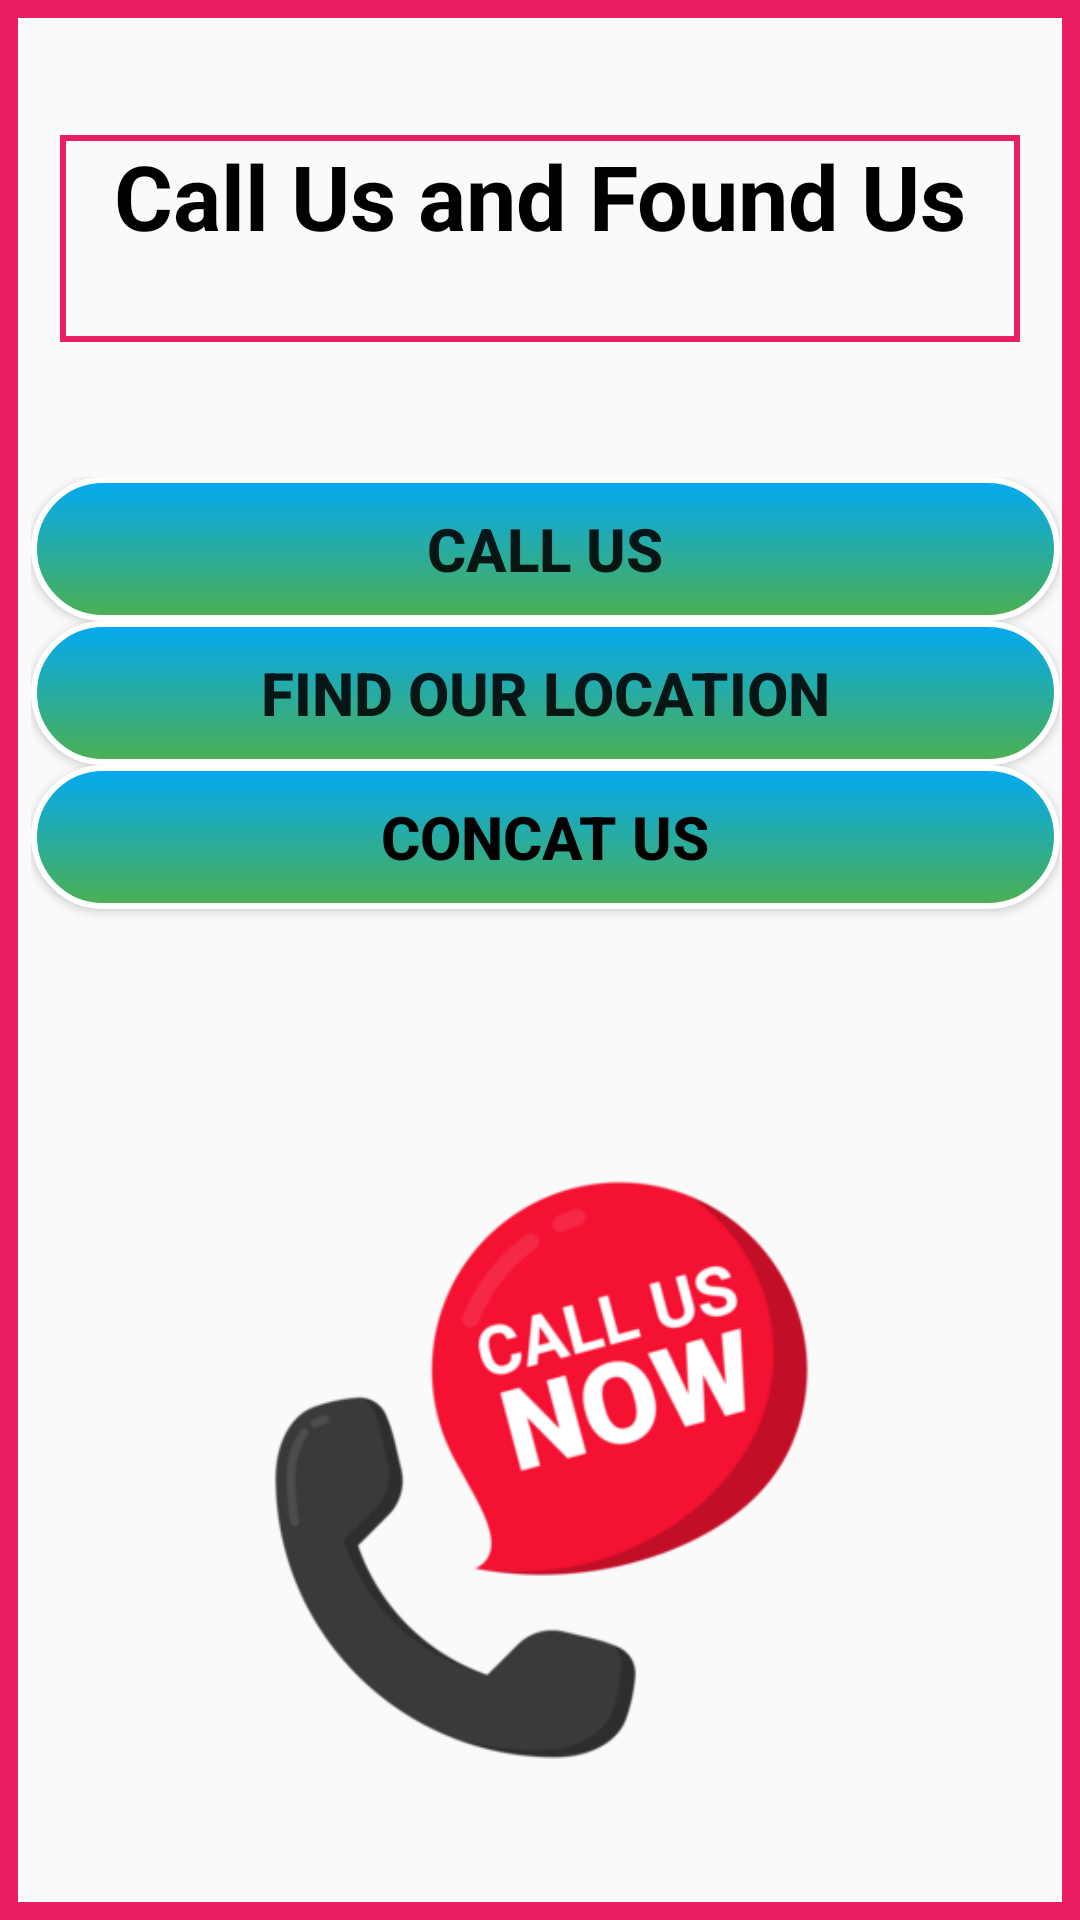

This screen was rendered from an Android layout file. Write that file and the resources it references.
<!-- AndroidManifest.xml: application theme Theme.AndroidProject -->
<!-- res/layout/fragment_callus.xml -->
<?xml version="1.0" encoding="utf-8"?>
<androidx.constraintlayout.widget.ConstraintLayout xmlns:android="http://schemas.android.com/apk/res/android"
    xmlns:app="http://schemas.android.com/apk/res-auto"
    xmlns:tools="http://schemas.android.com/tools"
    android:layout_width="match_parent"
    android:layout_height="match_parent"
    android:background="@drawable/borderseconddesign"
    tools:context=".fragments.CallFragment">


    <LinearLayout
        android:id="@+id/linearLayout2"
        android:layout_width="343dp"
        android:layout_height="183dp"
        android:orientation="vertical"
        app:layout_constraintBottom_toBottomOf="parent"
        app:layout_constraintEnd_toEndOf="parent"
        app:layout_constraintHorizontal_bias="0.609"
        app:layout_constraintStart_toStartOf="parent"
        app:layout_constraintTop_toTopOf="parent"
        app:layout_constraintVertical_bias="0.348">

        <Button
            android:id="@+id/callus"
            android:layout_width="match_parent"
            android:layout_height="wrap_content"
            android:background="@drawable/btn4"
            android:text="Call Us"
            android:textSize="20sp"
            android:textStyle="bold" />

        <Button
            android:id="@+id/find"
            android:layout_width="match_parent"
            android:layout_height="wrap_content"
            android:background="@drawable/btn4"
            android:text="Find our Location"
            android:textSize="20sp"
            android:textStyle="bold" />

        <Button
            android:id="@+id/message"
            android:layout_width="match_parent"
            android:layout_height="wrap_content"
            android:background="@drawable/btn4"
            android:text="Concat us"
            android:textColor="@color/black"
            android:textSize="20sp"
            android:textStyle="bold"

            />

    </LinearLayout>

    <TextView
        android:id="@+id/textView5"
        android:layout_width="320dp"
        android:layout_height="69dp"
        android:background="@drawable/border"
        android:text="Call Us and Found Us"
        android:textColor="@color/black"
        android:textSize="30sp"
        android:textAlignment="center"
        android:textStyle="bold"
        app:layout_constraintBottom_toTopOf="@+id/linearLayout2"
        app:layout_constraintEnd_toEndOf="parent"
        app:layout_constraintStart_toStartOf="parent"
        app:layout_constraintTop_toTopOf="parent" />

    <ImageView
        android:id="@+id/imageView3"
        android:layout_width="239dp"
        android:layout_height="222dp"
        android:src="@drawable/callus"
        app:layout_constraintBottom_toBottomOf="parent"
        app:layout_constraintEnd_toEndOf="parent"
        app:layout_constraintHorizontal_bias="0.503"
        app:layout_constraintStart_toStartOf="parent"
        app:layout_constraintTop_toBottomOf="@+id/linearLayout2"
        app:layout_constraintVertical_bias="0.485" />
</androidx.constraintlayout.widget.ConstraintLayout>
<!-- resources referenced by this layout -->
<resources>
  <!-- drawable border (drawable) -->
  <?xml version="1.0" encoding="utf-8"?>
  <shape xmlns:android="http://schemas.android.com/apk/res/android">
      
      <stroke
          android:width="2dp"
          android:color="#E91E63" />
  
  
  </shape>
  <!-- drawable borderseconddesign (drawable) -->
  <?xml version="1.0" encoding="utf-8"?>
  <shape xmlns:android="http://schemas.android.com/apk/res/android">
      
      <stroke
          android:width="6dp"
          android:color="#E91E63" />
  
  </shape>
  <!-- drawable btn4 (drawable) -->
  <?xml version="1.0" encoding="utf-8"?>
  <shape xmlns:android="http://schemas.android.com/apk/res/android">
    <gradient
        android:angle="90"
        android:endColor="#03A9F4"
        android:startColor="#4CAF50" />
      <corners android:radius="30dp" />
      <stroke
          android:width="2dp"
          android:color="#fff" />
  
  
  
  </shape>
  <!-- drawable callus: png bitmap (drawable, 20777 bytes) -->
  <style name="Theme.AndroidProject" parent="Base.Theme.AndroidProject" />
  <style name="Base.Theme.AndroidProject" parent="Theme.AppCompat.DayNight.NoActionBar">
          
          
      </style>
  <!-- not gathered from this repository: default colours our renderer supplied (Android Studio template values) -->
  <color name="black">#FF000000</color>
</resources>
